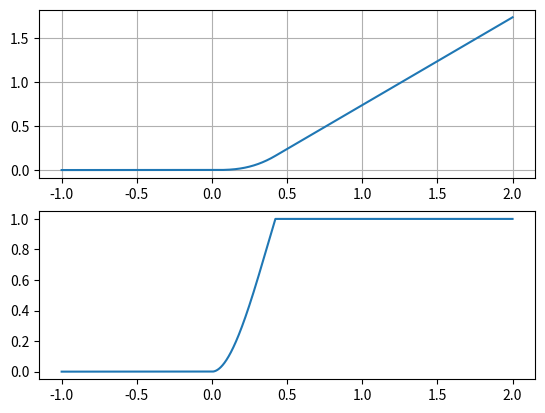

Write Python code to recreate this figure.
import numpy as np

def _sigmoid(x):

    if x < 0:
        return 0
    if x < 1.:
        return 2 /np.pi - 2 /np.pi * np.cos(np.pi * x / 2)
    else:
        return x + 2 / np.pi - 1

def _sigmoid(x):
        if x < 0:
            return 0
        if x < 1.:
            #return 3 * x**3 - 2 * x**4
            #return 6 * x**3 - 8 * x**4 + 3 * x**5
            return 10 * x**3 - 20 * x**4 + 15 * x**5 - 4 * x**6
        else:
            return x

def _poly(x):
     return 3 * x**3 - 2 * x**4

def _sigmoid(x):
        x_cut = 1/16 + np.sqrt(33)/16
        if x < 0:
            return 0
        if x < x_cut:
            return _poly(x)
        else:
            return x - x_cut + _poly(x_cut)

x = np.linspace(-1, 2, 100000)
y = np.array([_sigmoid(xx) for xx in x])

import matplotlib.pyplot as plt
plt.close('all')
ax1 = plt.subplot(2, 1, 1)
ax1.plot(x, y)
ax1.grid(True)
ax2 = plt.subplot(2, 1, 2, sharex=ax1)
ax2.plot(x, np.gradient(y, x))

plt.show()